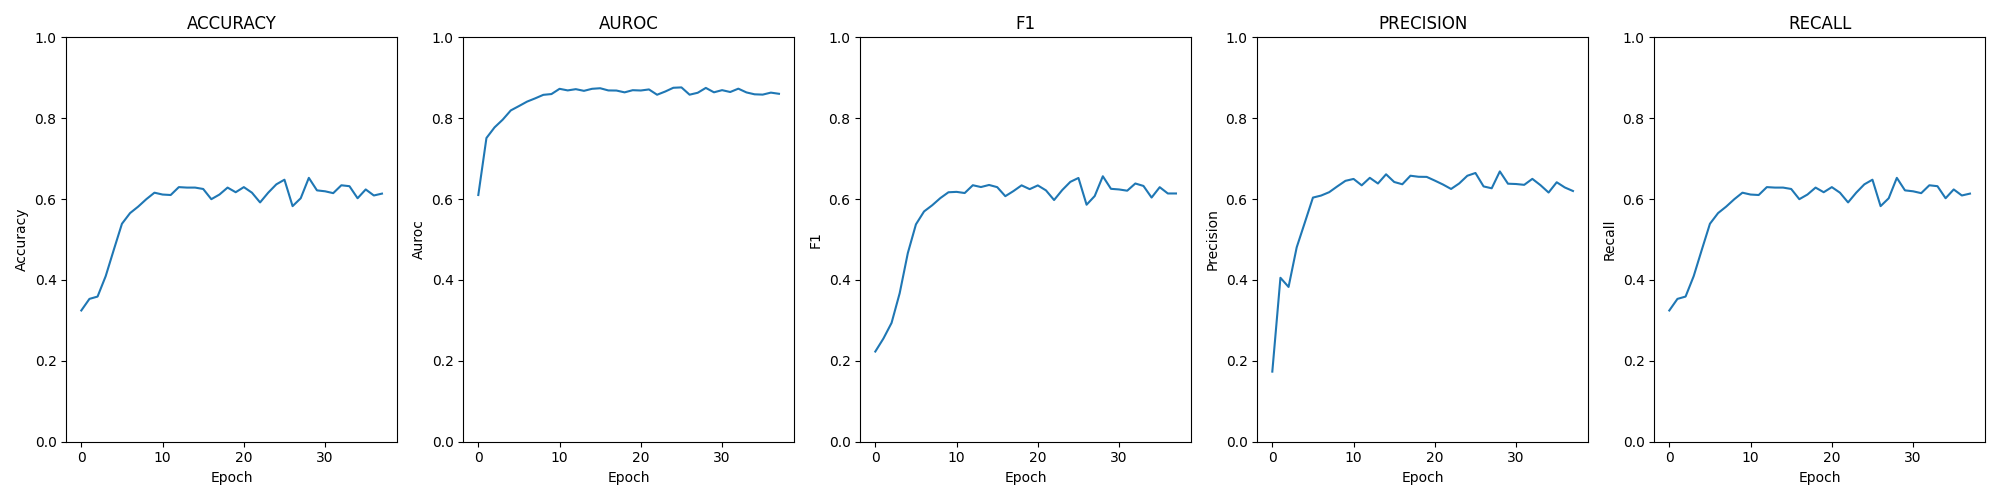

The file beside this chart, header and first rows:
epoch; loss; time; accuracy; auroc; confusion; f1; precision; recall
0; 0.05265; 00:00:25; 0.3245; 0.6101; [[0, 0, 163, 57], [0, 0, 169, 52], [0, 0…; 0.223; 0.1734; 0.3245
1; 0.04494; 00:00:25; 0.3532; 0.751; [[5, 0, 175, 40], [1, 0, 181, 39], [0, 0…; 0.2553; 0.4054; 0.3532
2; 0.03881; 00:00:25; 0.3589; 0.7773; [[27, 1, 177, 15], [11, 0, 183, 27], [1,…; 0.2938; 0.3828; 0.3589
3; 0.03643; 00:00:25; 0.4094; 0.7964; [[58, 23, 117, 22], [15, 8, 170, 28], [0…; 0.3673; 0.4806; 0.4094
4; 0.03329; 00:00:25; 0.4748; 0.8193; [[84, 82, 48, 6], [17, 43, 144, 17], [2,…; 0.4664; 0.5419; 0.4748
5; 0.03200; 00:00:26; 0.539; 0.83; [[128, 47, 43, 2], [29, 57, 124, 11], [3…; 0.5375; 0.6037; 0.539
6; 0.03025; 00:00:25; 0.5654; 0.8411; [[125, 66, 24, 5], [32, 88, 91, 10], [2,…; 0.5695; 0.6087; 0.5654
7; 0.02945; 00:00:26; 0.5814; 0.8491; [[143, 48, 23, 6], [30, 85, 86, 20], [2,…; 0.5847; 0.6171; 0.5814
8; 0.02864; 00:00:25; 0.5998; 0.8578; [[155, 37, 21, 7], [39, 91, 79, 12], [3,…; 0.6024; 0.6314; 0.5998
9; 0.02841; 00:00:25; 0.6158; 0.8597; [[169, 26, 21, 4], [45, 95, 68, 13], [5,…; 0.6169; 0.6452; 0.6158
10; 0.02748; 00:00:25; 0.6112; 0.8727; [[149, 52, 17, 2], [31, 107, 76, 7], [2,…; 0.6179; 0.6499; 0.6112
11; 0.02779; 00:00:25; 0.6101; 0.8688; [[153, 50, 12, 5], [40, 112, 60, 9], [3,…; 0.615; 0.634; 0.6101
12; 0.02707; 00:00:25; 0.6296; 0.8718; [[150, 52, 15, 3], [34, 112, 63, 12], [2…; 0.6343; 0.6526; 0.6296
13; 0.02800; 00:00:25; 0.6284; 0.8677; [[162, 37, 14, 7], [48, 107, 50, 16], [2…; 0.6298; 0.6385; 0.6284
14; 0.02861; 00:00:26; 0.6284; 0.8727; [[150, 54, 15, 1], [38, 123, 55, 5], [1,…; 0.6349; 0.6613; 0.6284
15; 0.02734; 00:00:25; 0.625; 0.8741; [[158, 43, 13, 6], [45, 117, 52, 7], [4,…; 0.6295; 0.6423; 0.625
16; 0.02925; 00:00:25; 0.5998; 0.8687; [[127, 79, 10, 4], [34, 128, 54, 5], [1,…; 0.6072; 0.6367; 0.5998
17; 0.03107; 00:00:25; 0.6112; 0.8684; [[132, 72, 14, 2], [29, 133, 55, 4], [2,…; 0.6198; 0.6578; 0.6112
18; 0.03218; 00:00:26; 0.6284; 0.8639; [[147, 60, 9, 4], [33, 126, 47, 15], [2,…; 0.634; 0.6552; 0.6284
19; 0.03165; 00:00:27; 0.617; 0.8693; [[126, 77, 12, 5], [23, 137, 55, 6], [3,…; 0.6246; 0.6549; 0.617
20; 0.03201; 00:00:27; 0.6296; 0.8685; [[149, 53, 15, 3], [39, 116, 54, 12], [3…; 0.6338; 0.6457; 0.6296
21; 0.03282; 00:00:26; 0.6158; 0.8712; [[151, 60, 7, 2], [40, 129, 42, 10], [2,…; 0.6216; 0.6361; 0.6158
22; 0.03522; 00:00:26; 0.5917; 0.858; [[116, 89, 9, 6], [29, 137, 38, 17], [0,…; 0.5977; 0.625; 0.5917
23; 0.03456; 00:00:26; 0.6158; 0.866; [[137, 71, 8, 4], [32, 131, 45, 13], [2,…; 0.6223; 0.6387; 0.6158
24; 0.03420; 00:00:26; 0.6365; 0.8753; [[145, 65, 4, 6], [31, 134, 45, 11], [1,…; 0.6426; 0.6577; 0.6365
25; 0.03704; 00:00:25; 0.6479; 0.8762; [[157, 52, 8, 3], [41, 123, 48, 9], [3, …; 0.6522; 0.6645; 0.6479
26; 0.04028; 00:00:25; 0.5826; 0.8582; [[95, 116, 3, 6], [17, 141, 48, 15], [3,…; 0.5861; 0.6313; 0.5826
27; 0.03918; 00:00:25; 0.6021; 0.8629; [[126, 83, 4, 7], [41, 132, 40, 8], [3, …; 0.6075; 0.6267; 0.6021
28; 0.03741; 00:00:25; 0.6525; 0.8749; [[156, 57, 3, 4], [40, 145, 28, 8], [5, …; 0.6565; 0.6684; 0.6525
29; 0.03824; 00:00:25; 0.6216; 0.864; [[130, 79, 4, 7], [37, 131, 36, 17], [2,…; 0.6254; 0.6381; 0.6216
30; 0.04033; 00:00:25; 0.6193; 0.8694; [[139, 72, 4, 5], [46, 141, 26, 8], [2, …; 0.6238; 0.6373; 0.6193
31; 0.04081; 00:00:26; 0.6147; 0.8648; [[143, 62, 11, 4], [36, 133, 38, 14], [3…; 0.6207; 0.6352; 0.6147
32; 0.03948; 00:00:25; 0.6342; 0.8731; [[144, 65, 4, 7], [46, 140, 26, 9], [3, …; 0.6386; 0.65; 0.6342
33; 0.04036; 00:00:28; 0.6319; 0.8638; [[159, 50, 4, 7], [54, 119, 30, 18], [5,…; 0.6325; 0.6345; 0.6319
34; 0.04500; 00:00:37; 0.6021; 0.8591; [[170, 42, 5, 3], [64, 119, 29, 9], [7, …; 0.6038; 0.6162; 0.6021
35; 0.04613; 00:00:39; 0.6239; 0.8584; [[150, 61, 1, 8], [53, 129, 26, 13], [5,…; 0.6294; 0.6416; 0.6239
36; 0.04679; 00:00:39; 0.6089; 0.8633; [[157, 52, 5, 6], [49, 132, 26, 14], [5,…; 0.6139; 0.6287; 0.6089
37; 0.04546; 00:00:39; 0.6135; 0.8604; [[158, 51, 2, 9], [62, 122, 19, 18], [5,…; 0.6139; 0.62; 0.6135
